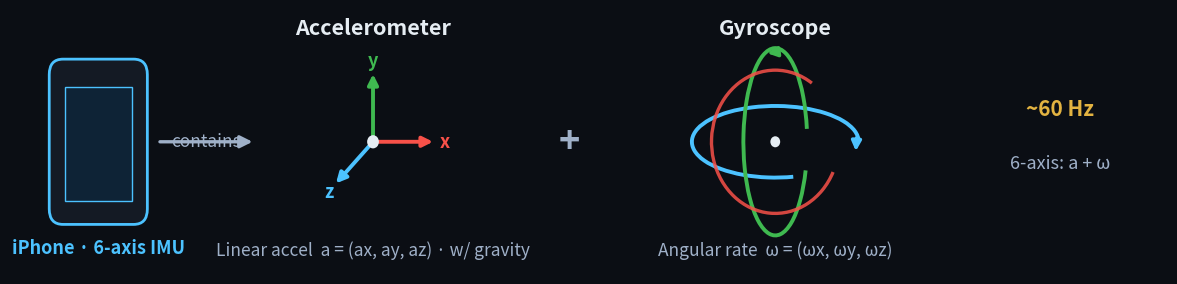

This figure's Python source:
#!/usr/bin/env python3
# -*- coding: utf-8 -*-
"""Phone 6-axis IMU diagram (EN): accelerometer (3-axis linear accel a) + gyroscope (3-axis angular rate ω). -> figs/imu_sensors_en.png"""
import os, numpy as np, matplotlib
matplotlib.use("Agg")
import matplotlib.pyplot as plt
from matplotlib.patches import FancyBboxPatch, Rectangle, Circle, FancyArrowPatch, Arc
from matplotlib import font_manager
for fp in ["/System/Library/Fonts/PingFang.ttc","/System/Library/Fonts/STHeiti Medium.ttc"]:
    if os.path.exists(fp):
        font_manager.fontManager.addfont(fp)
        try: matplotlib.rcParams["font.family"]=font_manager.FontProperties(fname=fp).get_name()
        except Exception: pass
        break
matplotlib.rcParams["axes.unicode_minus"]=False
BG="#0b0e14"; PANEL="#141a24"; LINE="#2a3445"; TXT="#e6edf3"; DIM="#9fb0c8"
ACC="#4cc2ff"; GOOD="#3fb950"; WARN="#e3b341"; PINK="#ff7aa8"; PURP="#b98cff"
XC="#f85149"; YC="#3fb950"; ZC="#4cc2ff"
os.makedirs("figs",exist_ok=True)

fig,ax=plt.subplots(figsize=(11.8,2.7),dpi=200); fig.patch.set_facecolor(BG)
ax.set_xlim(0,118); ax.set_ylim(0,24); ax.axis("off"); ax.set_facecolor(BG)

# ---- iPhone ----
ax.add_patch(FancyBboxPatch((4,4.5),10,15,boxstyle="round,pad=0,rounding_size=1.4",fc=PANEL,ec=ACC,lw=2))
ax.add_patch(Rectangle((5.6,6.6),6.8,10.4,fc="#0e2336",ec=ACC,lw=1))
ax.text(9,2.4,"iPhone · 6-axis IMU",ha="center",va="center",color=ACC,fontsize=13,fontweight="bold")
ax.text(20,12,"contains",ha="center",va="center",color=DIM,fontsize=12.5)
ax.add_patch(FancyArrowPatch((15,12),(25,12),arrowstyle="-|>",mutation_scale=18,lw=2.4,color=DIM))

# ---- accelerometer: three axes ----
cx,cy,L=37,12,6.4
ax.add_patch(Circle((cx,cy),0.6,fc=TXT,ec="none",zorder=5))
for (dx,dy,col,lab) in [(L,0,XC,"x"),(0,L,YC,"y"),(-L*0.62,-L*0.62,ZC,"z")]:
    ax.add_patch(FancyArrowPatch((cx,cy),(cx+dx,cy+dy),arrowstyle="-|>",mutation_scale=15,lw=2.8,color=col))
    ax.text(cx+dx*1.14,cy+dy*1.14,lab,ha="center",va="center",color=col,fontsize=13,fontweight="bold")
ax.text(cx,22.3,"Accelerometer",ha="center",va="center",color=TXT,fontsize=15.5,fontweight="bold")
ax.text(cx,2.2,"Linear accel  a = (ax, ay, az) · w/ gravity",ha="center",va="center",color=DIM,fontsize=12.5)

ax.text(57,12,"+",ha="center",va="center",color=DIM,fontsize=26,fontweight="bold")

# ---- gyroscope: three rotations ----
gx,gy=78,12
ax.add_patch(Arc((gx,gy),17,6.5,angle=0,theta1=0,theta2=300,color=ZC,lw=2.8))
ax.add_patch(Arc((gx,gy),6.5,17,angle=0,theta1=20,theta2=320,color=YC,lw=2.8))
ax.add_patch(Arc((gx,gy),13,13,angle=35,theta1=20,theta2=300,color=XC,lw=2.4,alpha=0.85))
ax.add_patch(FancyArrowPatch((gx+8.3,gy+0.6),(gx+8.2,gy-1.1),arrowstyle="-|>",mutation_scale=14,lw=2.6,color=ZC))
ax.add_patch(FancyArrowPatch((gx+0.6,gy+8.2),(gx-1.1,gy+8.0),arrowstyle="-|>",mutation_scale=14,lw=2.6,color=YC))
ax.add_patch(Circle((gx,gy),0.5,fc=TXT,ec="none",zorder=5))
ax.text(gx,22.3,"Gyroscope",ha="center",va="center",color=TXT,fontsize=15.5,fontweight="bold")
ax.text(gx,2.2,"Angular rate  ω = (ωx, ωy, ωz)",ha="center",va="center",color=DIM,fontsize=12.5)

# right note
ax.text(107,15,"~60 Hz",ha="center",va="center",color=WARN,fontsize=15,fontweight="bold")
ax.text(107,10,"6-axis: a + ω",ha="center",va="center",color=DIM,fontsize=13)

plt.tight_layout(pad=0.2); plt.savefig("figs/imu_sensors_en.png",facecolor=BG,bbox_inches="tight"); plt.close()
print("saved figs/imu_sensors_en.png")
